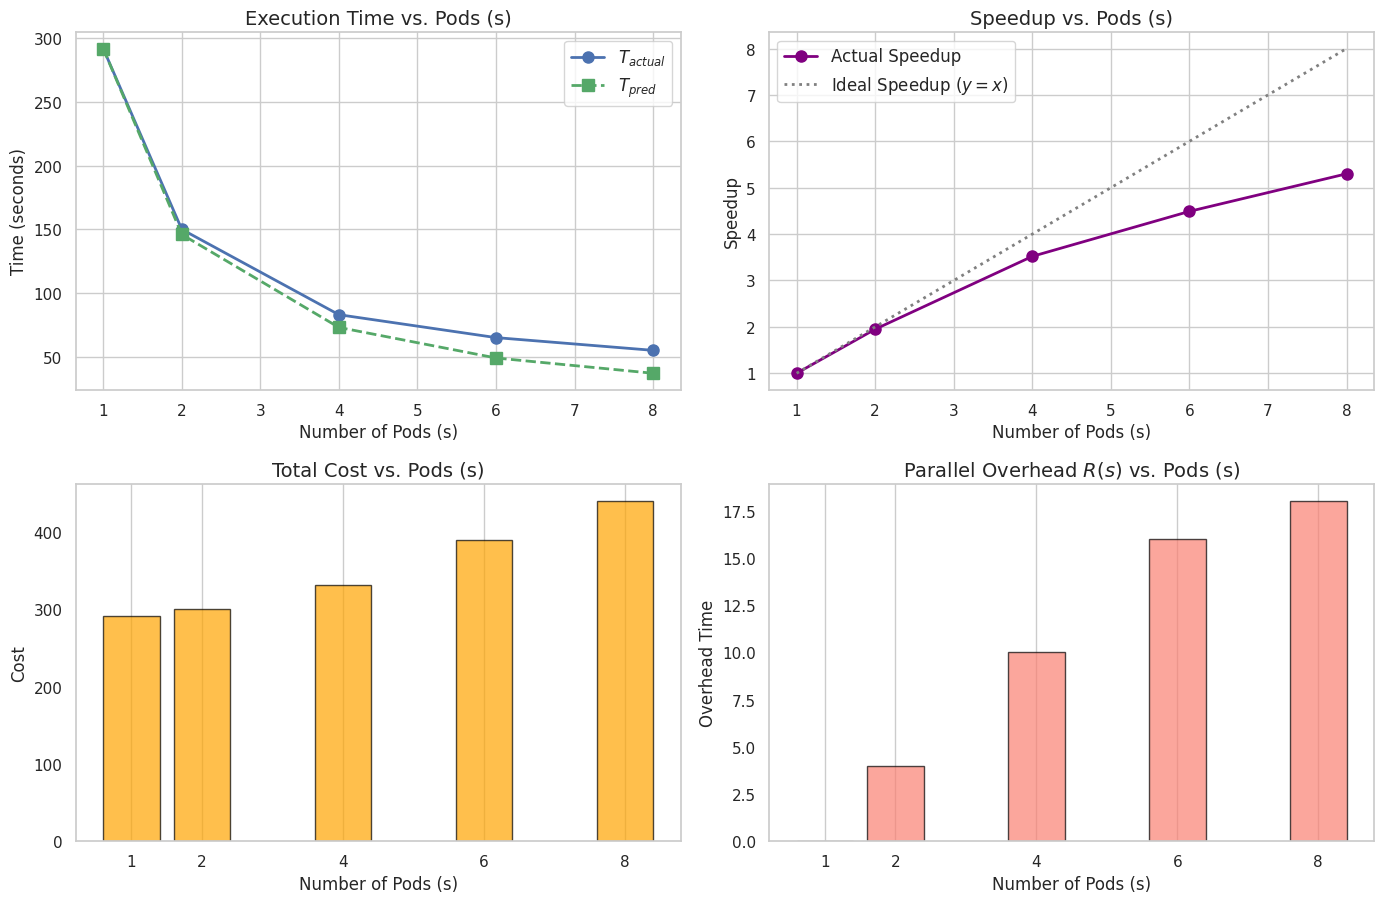

This chart was generated by the following Python code: (Note: this script raises an exception after producing the figure.)
import matplotlib.pyplot as plt
import numpy as np
import seaborn as sns

# Set the style for nice looking plots
sns.set_theme(style="whitegrid")

# Data from the LaTeX table
s = np.array([1, 2, 4, 6, 8])
T_actual = np.array([292, 150, 83, 65, 55])
# For s=1, T_pred is not defined/equal to T_actual. Let's use 292 for plotting continuity or NaN.
T_pred = np.array([292, 146, 73, 49, 37]) 
R_s = np.array([0, 4, 10, 16, 18]) # 0 for s=1
Cost = np.array([292, 300, 332, 390, 440])
Speedup = np.array([1.0, 1.95, 3.52, 4.49, 5.3])

# Create a figure with 2x2 subplots
fig, axs = plt.subplots(2, 2, figsize=(14, 10))
# fig.suptitle('Parallel Performance Analysis', fontsize=18, fontweight='bold')

# Plot 1: Execution Time
axs[0, 0].plot(s, T_actual, marker='o', linestyle='-', color='b', linewidth=2, markersize=8, label='$T_{actual}$')
axs[0, 0].plot(s, T_pred, marker='s', linestyle='--', color='g', linewidth=2, markersize=8, label='$T_{pred}$')
axs[0, 0].set_title('Execution Time vs. Pods (s)', fontsize=14)
axs[0, 0].set_xlabel('Number of Pods (s)', fontsize=12)
axs[0, 0].set_ylabel('Time (seconds)', fontsize=12)
axs[0, 0].legend(fontsize=12)
axs[0, 0].grid(True)

# Plot 2: Speedup
axs[0, 1].plot(s, Speedup, marker='o', linestyle='-', color='purple', linewidth=2, markersize=8, label='Actual Speedup')
axs[0, 1].plot(s, s, linestyle=':', color='gray', linewidth=2, label='Ideal Speedup ($y=x$)')
axs[0, 1].set_title('Speedup vs. Pods (s)', fontsize=14)
axs[0, 1].set_xlabel('Number of Pods (s)', fontsize=12)
axs[0, 1].set_ylabel('Speedup', fontsize=12)
axs[0, 1].legend(fontsize=12)
axs[0, 1].grid(True)

# Plot 3: Cost
axs[1, 0].bar(s, Cost, color='orange', alpha=0.7, width=0.8, edgecolor='black')
axs[1, 0].set_title('Total Cost vs. Pods (s)', fontsize=14)
axs[1, 0].set_xlabel('Number of Pods (s)', fontsize=12)
axs[1, 0].set_ylabel('Cost', fontsize=12)
axs[1, 0].set_xticks(s)
axs[1, 0].grid(axis='y')

# Plot 4: Overhead R(s)
axs[1, 1].bar(s, R_s, color='salmon', alpha=0.7, width=0.8, edgecolor='black')
axs[1, 1].set_title('Parallel Overhead $R(s)$ vs. Pods (s)', fontsize=14)
axs[1, 1].set_xlabel('Number of Pods (s)', fontsize=12)
axs[1, 1].set_ylabel('Overhead Time', fontsize=12)
axs[1, 1].set_xticks(s)
axs[1, 1].grid(axis='y')

plt.tight_layout(rect=[0, 0.03, 1, 0.95]) # Adjust layout to make room for suptitle
plt.savefig('plots/parallel_performance_plot.png', dpi=300)
